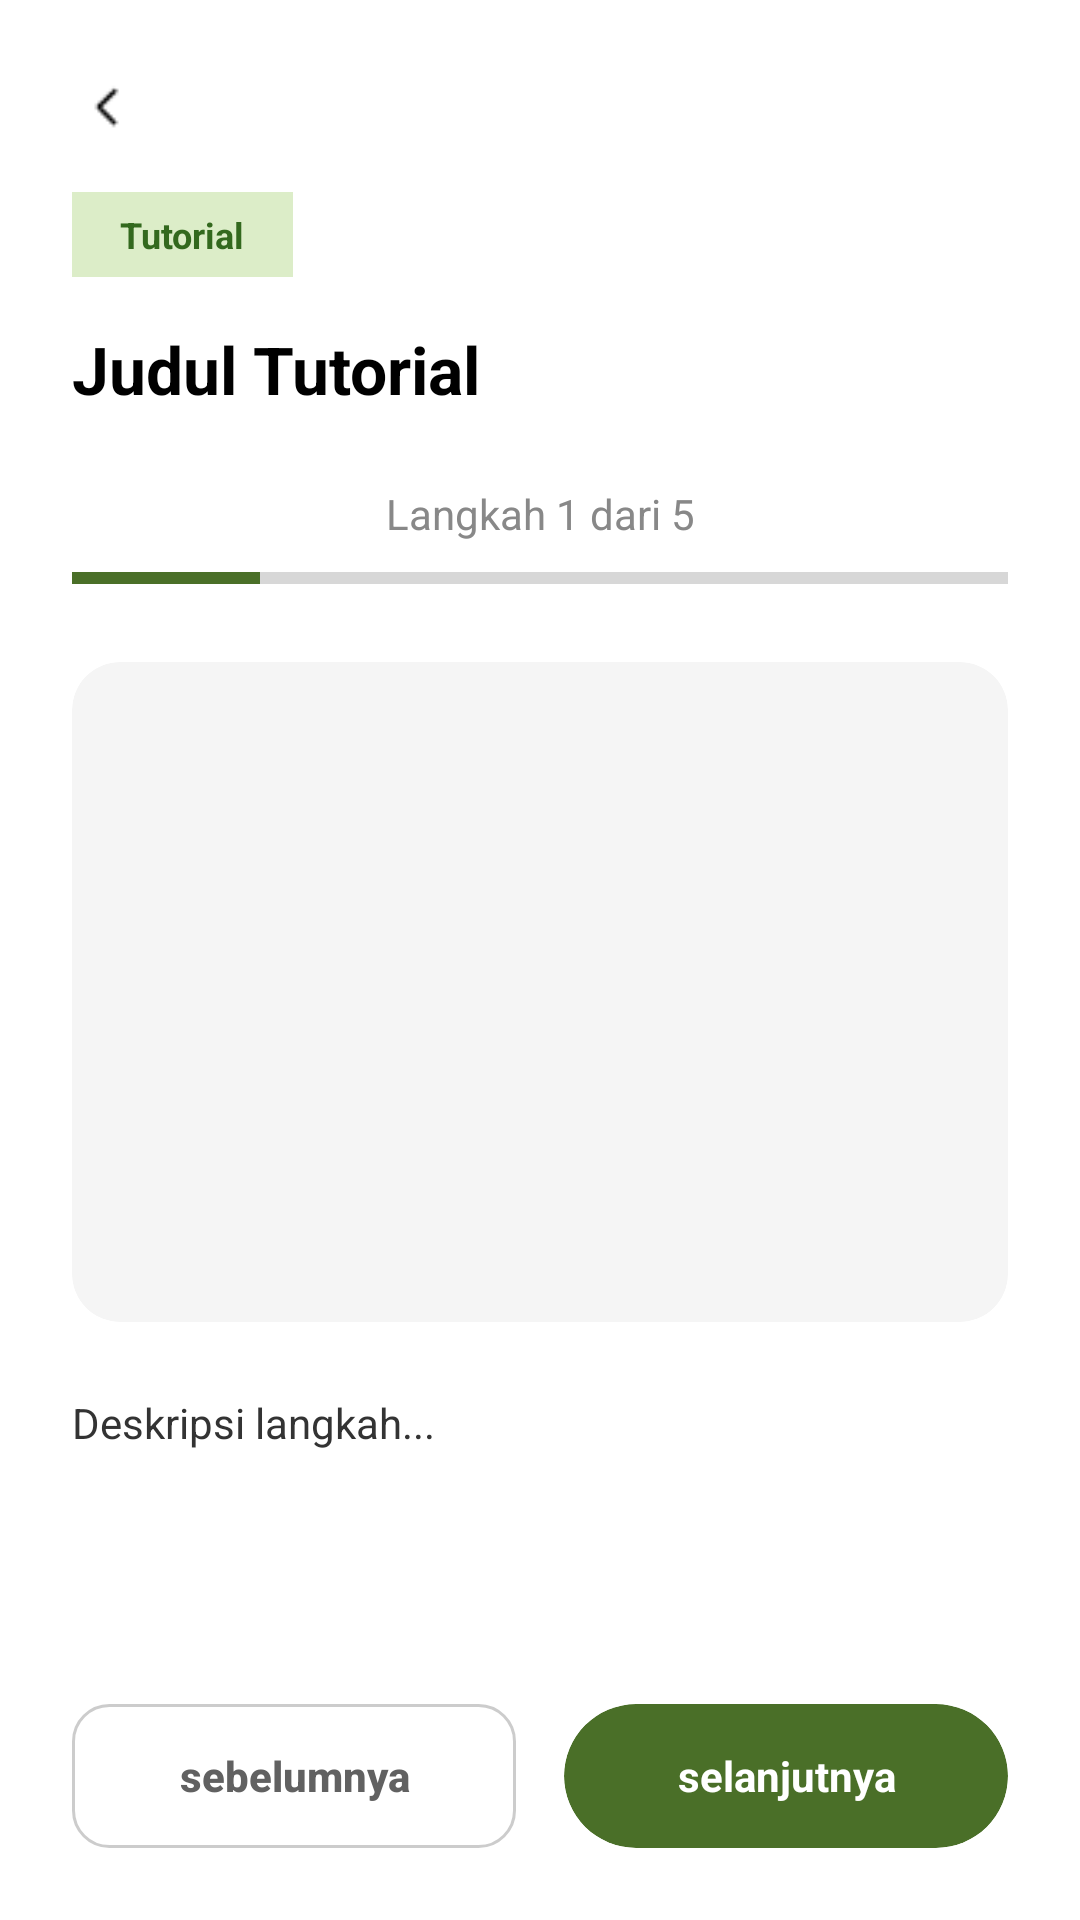

The Android layout XML behind this screen, and the referenced resources:
<!-- AndroidManifest.xml: activity theme Theme.TaruPramana -->
<!-- res/layout/activity_tutorial.xml -->
<?xml version="1.0" encoding="utf-8"?>
<androidx.constraintlayout.widget.ConstraintLayout xmlns:android="http://schemas.android.com/apk/res/android"
    xmlns:app="http://schemas.android.com/apk/res-auto"
    xmlns:tools="http://schemas.android.com/tools"
    android:layout_width="match_parent"
    android:layout_height="match_parent"
    android:background="@color/white"
    android:paddingTop="16dp">

    <ImageView
        android:id="@+id/btnBack"
        android:layout_width="40dp"
        android:layout_height="40dp"
        android:layout_marginStart="16dp"
        android:padding="8dp"
        android:src="@drawable/back"
        app:tint="@color/black"
        app:layout_constraintStart_toStartOf="parent"
        app:layout_constraintTop_toTopOf="parent"
        tools:ignore="ContentDescription" />

    <androidx.core.widget.NestedScrollView
        android:layout_width="match_parent"
        android:layout_height="0dp"
        android:fillViewport="true"
        app:layout_constraintBottom_toTopOf="@id/layoutButtons"
        app:layout_constraintTop_toBottomOf="@id/btnBack">

        <LinearLayout
            android:layout_width="match_parent"
            android:layout_height="wrap_content"
            android:orientation="vertical"
            android:paddingHorizontal="24dp"
            android:paddingTop="8dp">

            <TextView
                android:layout_width="wrap_content"
                android:layout_height="wrap_content"
                android:background="#DCEDC8"
                android:paddingHorizontal="16dp"
                android:paddingVertical="6dp"
                android:text="Tutorial"
                android:textColor="#33691E"
                android:textSize="12sp"
                android:textStyle="bold" />

            <TextView
                android:id="@+id/tvTitle"
                android:layout_width="match_parent"
                android:layout_height="wrap_content"
                android:layout_marginTop="16dp"
                android:text="Judul Tutorial"
                android:textColor="@color/black"
                android:textSize="22sp"
                android:textStyle="bold" />

            <TextView
                android:id="@+id/tvStepCounter"
                android:layout_width="match_parent"
                android:layout_height="wrap_content"
                android:layout_marginTop="24dp"
                android:gravity="center"
                android:text="Langkah 1 dari 5"
                android:textColor="#888888"
                android:textSize="14sp" />

            <ProgressBar
                android:id="@+id/progressBar"
                style="?android:attr/progressBarStyleHorizontal"
                android:layout_width="match_parent"
                android:layout_height="8dp"
                android:layout_marginTop="8dp"
                android:max="5"
                android:progress="1"
                android:progressTint="#4A6F28" />

            <androidx.cardview.widget.CardView
                android:layout_width="match_parent"
                android:layout_height="220dp"
                android:layout_marginTop="24dp"
                app:cardCornerRadius="16dp"
                app:cardElevation="0dp"
                app:cardBackgroundColor="#F5F5F5">

                <ImageView
                    android:id="@+id/imgStep"
                    android:layout_width="match_parent"
                    android:layout_height="match_parent"
                    android:scaleType="centerCrop"
                    android:src="@drawable/ic_launcher_background"
                    tools:ignore="ContentDescription" />
            </androidx.cardview.widget.CardView>

            <TextView
                android:id="@+id/tvDescription"
                android:layout_width="match_parent"
                android:layout_height="wrap_content"
                android:layout_marginTop="24dp"
                android:lineSpacingMultiplier="1.4"
                android:text="Deskripsi langkah..."
                android:textColor="#333333"
                android:textSize="14sp" />

            <TextView
                android:id="@+id/tvLabelPengolahan"
                android:layout_width="wrap_content"
                android:layout_height="wrap_content"
                android:layout_marginTop="24dp"
                android:text="Teknik Pengolahan:"
                android:textColor="@color/black"
                android:textSize="14sp"
                android:textStyle="bold"
                android:visibility="gone" />

            <LinearLayout
                android:id="@+id/containerPengolahan"
                android:layout_width="match_parent"
                android:layout_height="wrap_content"
                android:layout_marginTop="12dp"
                android:layout_marginBottom="32dp"
                android:orientation="vertical" />

        </LinearLayout>
    </androidx.core.widget.NestedScrollView>

    <LinearLayout
        android:id="@+id/layoutButtons"
        android:layout_width="match_parent"
        android:layout_height="wrap_content"
        android:orientation="horizontal"
        android:padding="24dp"
        app:layout_constraintBottom_toBottomOf="parent">

        <androidx.appcompat.widget.AppCompatButton
            android:id="@+id/btnPrev"
            android:layout_width="0dp"
            android:layout_height="48dp"
            android:layout_marginEnd="8dp"
            android:layout_weight="1"
            android:background="@drawable/bg_outline_rounded"
            android:text="sebelumnya"
            android:textAllCaps="false"
            android:textColor="#616161"
            android:textStyle="bold" />

        <androidx.cardview.widget.CardView
            android:id="@+id/btnNextContainer"
            android:layout_width="0dp"
            android:layout_height="48dp"
            android:layout_marginStart="8dp"
            android:layout_weight="1"
            app:cardBackgroundColor="#4A6F28"
            app:cardCornerRadius="24dp"
            app:cardElevation="0dp">

            <TextView
                android:id="@+id/tvBtnNext"
                android:layout_width="match_parent"
                android:layout_height="match_parent"
                android:gravity="center"
                android:text="selanjutnya"
                android:textColor="@color/white"
                android:textStyle="bold" />
        </androidx.cardview.widget.CardView>
    </LinearLayout>

</androidx.constraintlayout.widget.ConstraintLayout>
<!-- resources referenced by this layout -->
<resources>
  <color name="black">#FF000000</color>
  <color name="white">#FFFFFFFF</color>
  <!-- drawable back: png bitmap (drawable, 213 bytes) -->
  <!-- drawable bg_outline_rounded (drawable) -->
  <?xml version="1.0" encoding="utf-8"?>
  <shape xmlns:android="http://schemas.android.com/apk/res/android">
      <stroke android:width="1dp" android:color="#CCCCCC"/> <corners android:radius="12dp"/> <solid android:color="@android:color/transparent"/>
  </shape>
  <style name="Theme.TaruPramana" parent="Theme.MaterialComponents.DayNight.NoActionBar">
          <item name="colorPrimary">@color/nature_primary</item>
          <item name="colorPrimaryVariant">@color/nature_primary</item>
          <item name="colorOnPrimary">@color/white</item>
  
          <item name="android:statusBarColor">@android:color/transparent</item>
  
          <item name="android:windowLightStatusBar">false</item>
  
          
          <item name="android:windowAnimationStyle">@style/WindowAnimationTransition</item>
      </style>
  <color name="nature_primary">#1B3826</color>
  <style name="WindowAnimationTransition">
          <item name="android:activityOpenEnterAnimation">@android:anim/fade_in</item>
          <item name="android:activityOpenExitAnimation">@android:anim/fade_out</item>
          <item name="android:activityCloseEnterAnimation">@android:anim/fade_in</item>
          <item name="android:activityCloseExitAnimation">@android:anim/fade_out</item>
      </style>
</resources>
